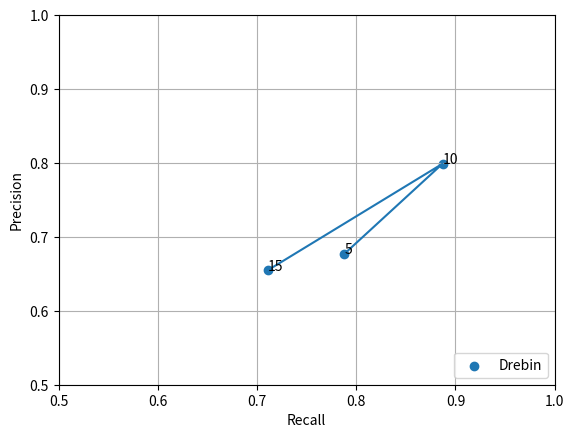
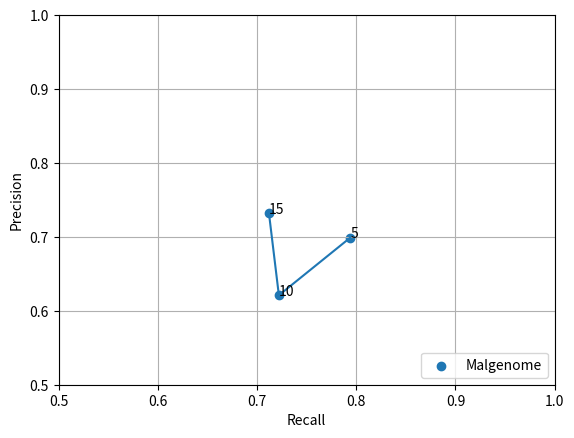
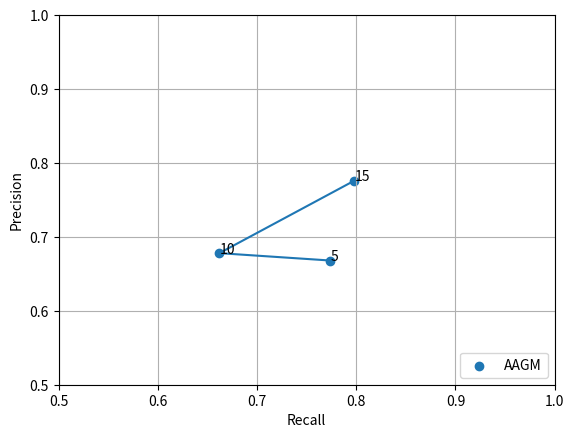
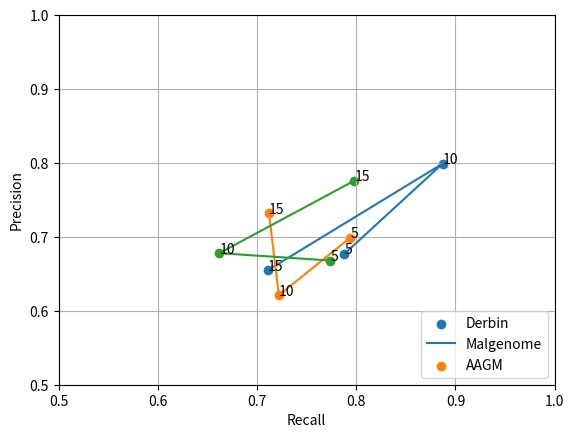
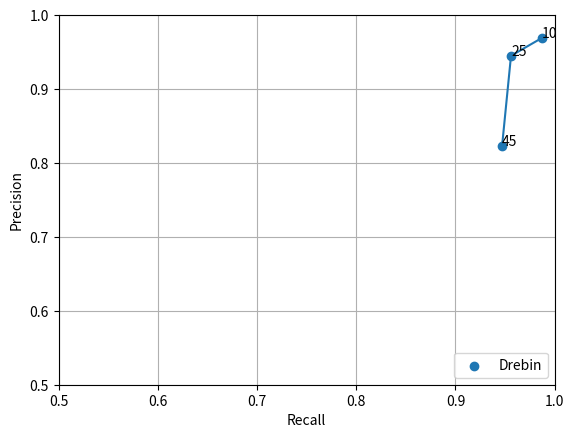
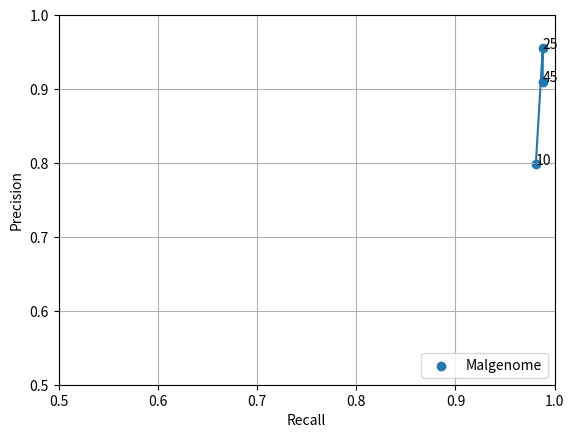
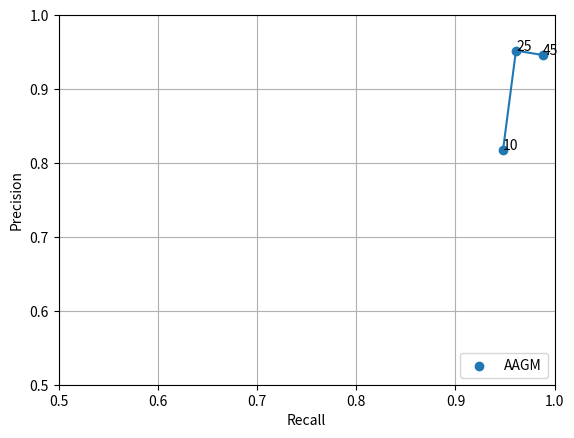
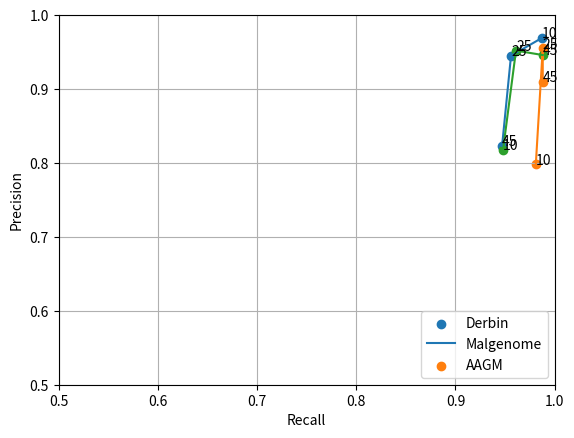

Write the Python code that produced these figures, in order.
import matplotlib.pyplot as plt
import os

FILETYPE = "jpg"

def set_axis():
    axis = plt.gca()
    axis.set_xlim([0.5, 1])
    axis.set_ylim([0.5, 1])

def plot(precision, recall, values):
    assert len(precision) == len(recall)
    assert len(recall) == len(values)

    plt.scatter(precision, recall)
    plt.plot(precision, recall)

    for idx in range(len(values)):
        plt.annotate(values[idx], (precision[idx], recall[idx]), textcoords="data")

    plt.grid()

def set_labels():
    plt.ylabel("Precision")
    plt.xlabel("Recall")

def set_axis_and_labels():
    set_labels()
    set_axis()

def set_legend(name):
    if type(name) == str:
        plt.legend([name], loc="lower right")
    elif type(name) == list:
        plt.legend(name, loc="lower right")
    else:
        raise Exception("Unknown type to legend")

def save_and_clear(filename, legend_name):
    set_legend(legend_name)
    plt.savefig(filename + "." + FILETYPE)
    plt.clf()

def make_dir(name):
    try:
        os.mkdir(name)
    except FileExistsError:
        pass

def make_words_quantity_chart():
    prefix = "word_quantity_charts"
    make_dir(prefix)

    datapoints = [5, 10, 15]
    derbin_x = [0.788, 0.887, 0.711]
    derbin_y = [0.677, 0.799, 0.655]

    malgenome_x = [0.794, 0.722, 0.712]
    malgenome_y = [0.699, 0.621, 0.732]

    aagm_x = [0.774, 0.662, 0.798]
    aagm_y = [0.668, 0.678, 0.776]

    set_axis_and_labels()
    plot(derbin_x, derbin_y , datapoints)
    save_and_clear(prefix + "/Drebin", "Drebin")

    set_axis_and_labels()
    plot(malgenome_x, malgenome_y, datapoints)
    save_and_clear(prefix + "/Malgenome", "Malgenome")
    
    set_axis_and_labels()
    plot(aagm_x, aagm_y , datapoints)
    save_and_clear(prefix + "/AAGM", "AAGM")

    set_axis_and_labels()
    plot(derbin_x, derbin_y, datapoints)
    plot(malgenome_x, malgenome_y, datapoints)
    plot(aagm_x, aagm_y, datapoints)
    set_legend(["Derbin", "Malgenome", "AAGM"])
    plt.savefig(prefix + "/Aggregate." + FILETYPE)
    plt.clf()


def make_topic_quantity_chart():
    prefix = "topic_quantity_charts"
    make_dir(prefix)

    datapoints = [10, 25, 45]
    derbin_x = [0.987, 0.956, 0.947]
    derbin_y = [0.969, 0.945, 0.823]

    malgenome_x = [0.981, 0.988, 0.988]
    malgenome_y = [0.798, 0.955, 0.91]

    aagm_x = [0.948, 0.961, 0.988]
    aagm_y = [0.818, 0.952, 0.946]

    set_axis_and_labels()
    plot(derbin_x, derbin_y, datapoints)
    save_and_clear(prefix + "/Drebin", "Drebin")

    set_axis_and_labels()
    plot(malgenome_x, malgenome_y , datapoints)
    save_and_clear(prefix + "/Malgenome", "Malgenome")
    
    set_axis_and_labels()
    plot(aagm_x, aagm_y, datapoints)
    save_and_clear(prefix + "/AAGM", "AAGM")

    set_axis_and_labels()
    plot(derbin_x, derbin_y, datapoints)
    plot(malgenome_x, malgenome_y, datapoints)
    plot(aagm_x, aagm_y, datapoints)
    set_legend(["Derbin", "Malgenome", "AAGM"])
    plt.savefig(prefix + "/Aggregate." + FILETYPE)
    plt.clf()

def main():
    make_words_quantity_chart()
    make_topic_quantity_chart()
    
if __name__ == "__main__":
    main()
